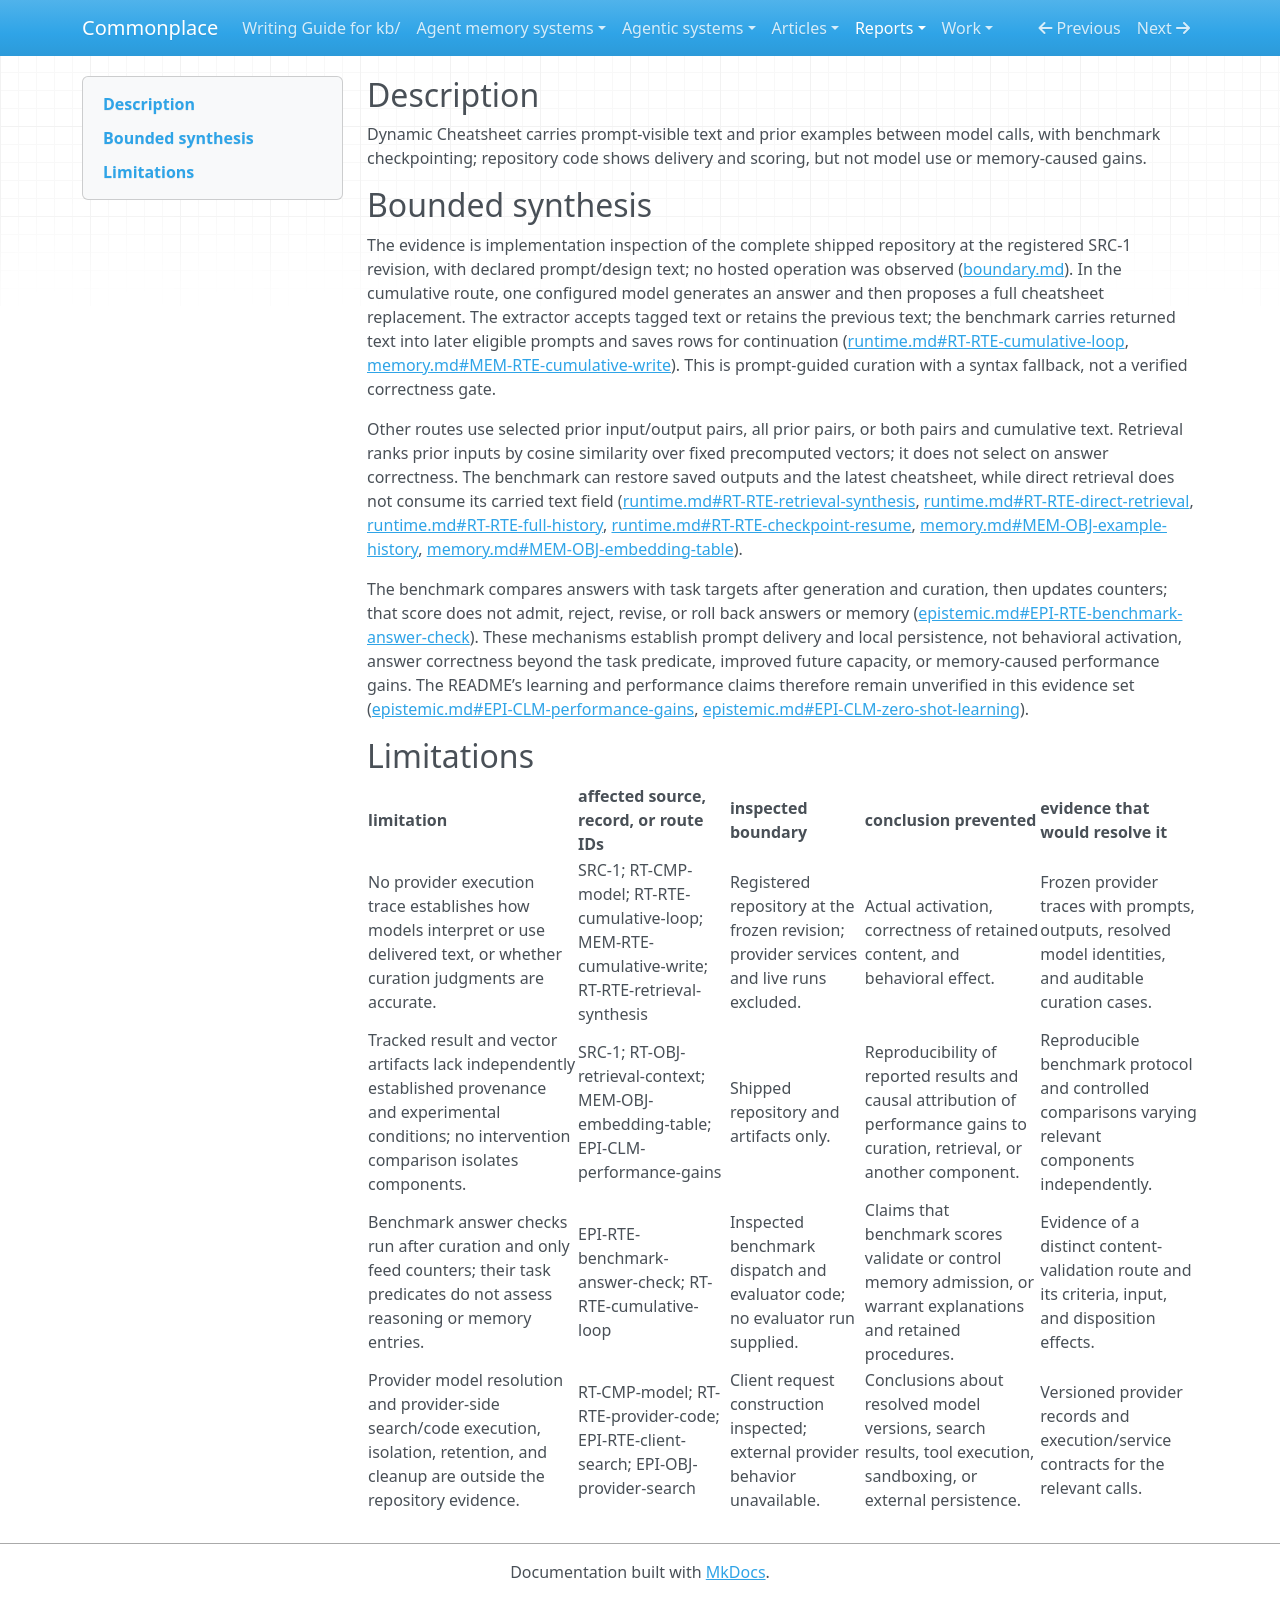

repository: zby/commonplace · page: reports/retained/synthesis-distinction-pilot-20261005/attempts/v2/r1-control-write/output/index.html · generator: mkdocs

## Description

Dynamic Cheatsheet carries prompt-visible text and prior examples between model calls, with benchmark checkpointing; repository code shows delivery and scoring, but not model use or memory-caused gains.

## Bounded synthesis

The evidence is implementation inspection of the complete shipped repository at the registered SRC-1 revision, with declared prompt/design text; no hosted operation was observed ([boundary.md](boundary.md)). In the cumulative route, one configured model generates an answer and then proposes a full cheatsheet replacement. The extractor accepts tagged text or retains the previous text; the benchmark carries returned text into later eligible prompts and saves rows for continuation ([runtime.md#RT-RTE-cumulative-loop](runtime.md), [memory.md#MEM-RTE-cumulative-write](memory.md)). This is prompt-guided curation with a syntax fallback, not a verified correctness gate.

Other routes use selected prior input/output pairs, all prior pairs, or both pairs and cumulative text. Retrieval ranks prior inputs by cosine similarity over fixed precomputed vectors; it does not select on answer correctness. The benchmark can restore saved outputs and the latest cheatsheet, while direct retrieval does not consume its carried text field ([runtime.md#RT-RTE-retrieval-synthesis](runtime.md), [runtime.md#RT-RTE-direct-retrieval](runtime.md), [runtime.md#RT-RTE-full-history](runtime.md), [runtime.md#RT-RTE-checkpoint-resume](runtime.md), [memory.md#MEM-OBJ-example-history](memory.md), [memory.md#MEM-OBJ-embedding-table](memory.md)).

The benchmark compares answers with task targets after generation and curation, then updates counters; that score does not admit, reject, revise, or roll back answers or memory ([epistemic.md#EPI-RTE-benchmark-answer-check](epistemic.md)). These mechanisms establish prompt delivery and local persistence, not behavioral activation, answer correctness beyond the task predicate, improved future capacity, or memory-caused performance gains. The README’s learning and performance claims therefore remain unverified in this evidence set ([epistemic.md#EPI-CLM-performance-gains](epistemic.md), [epistemic.md#EPI-CLM-zero-shot-learning](epistemic.md)).

## Limitations

| limitation | affected source, record, or route IDs | inspected boundary | conclusion prevented | evidence that would resolve it |
|---|---|---|---|---|
| No provider execution trace establishes how models interpret or use delivered text, or whether curation judgments are accurate. | SRC-1; RT-CMP-model; RT-RTE-cumulative-loop; MEM-RTE-cumulative-write; RT-RTE-retrieval-synthesis | Registered repository at the frozen revision; provider services and live runs excluded. | Actual activation, correctness of retained content, and behavioral effect. | Frozen provider traces with prompts, outputs, resolved model identities, and auditable curation cases. |
| Tracked result and vector artifacts lack independently established provenance and experimental conditions; no intervention comparison isolates components. | SRC-1; RT-OBJ-retrieval-context; MEM-OBJ-embedding-table; EPI-CLM-performance-gains | Shipped repository and artifacts only. | Reproducibility of reported results and causal attribution of performance gains to curation, retrieval, or another component. | Reproducible benchmark protocol and controlled comparisons varying relevant components independently. |
| Benchmark answer checks run after curation and only feed counters; their task predicates do not assess reasoning or memory entries. | EPI-RTE-benchmark-answer-check; RT-RTE-cumulative-loop | Inspected benchmark dispatch and evaluator code; no evaluator run supplied. | Claims that benchmark scores validate or control memory admission, or warrant explanations and retained procedures. | Evidence of a distinct content-validation route and its criteria, input, and disposition effects. |
| Provider model resolution and provider-side search/code execution, isolation, retention, and cleanup are outside the repository evidence. | RT-CMP-model; RT-RTE-provider-code; EPI-RTE-client-search; EPI-OBJ-provider-search | Client request construction inspected; external provider behavior unavailable. | Conclusions about resolved model versions, search results, tool execution, sandboxing, or external persistence. | Versioned provider records and execution/service contracts for the relevant calls. |
